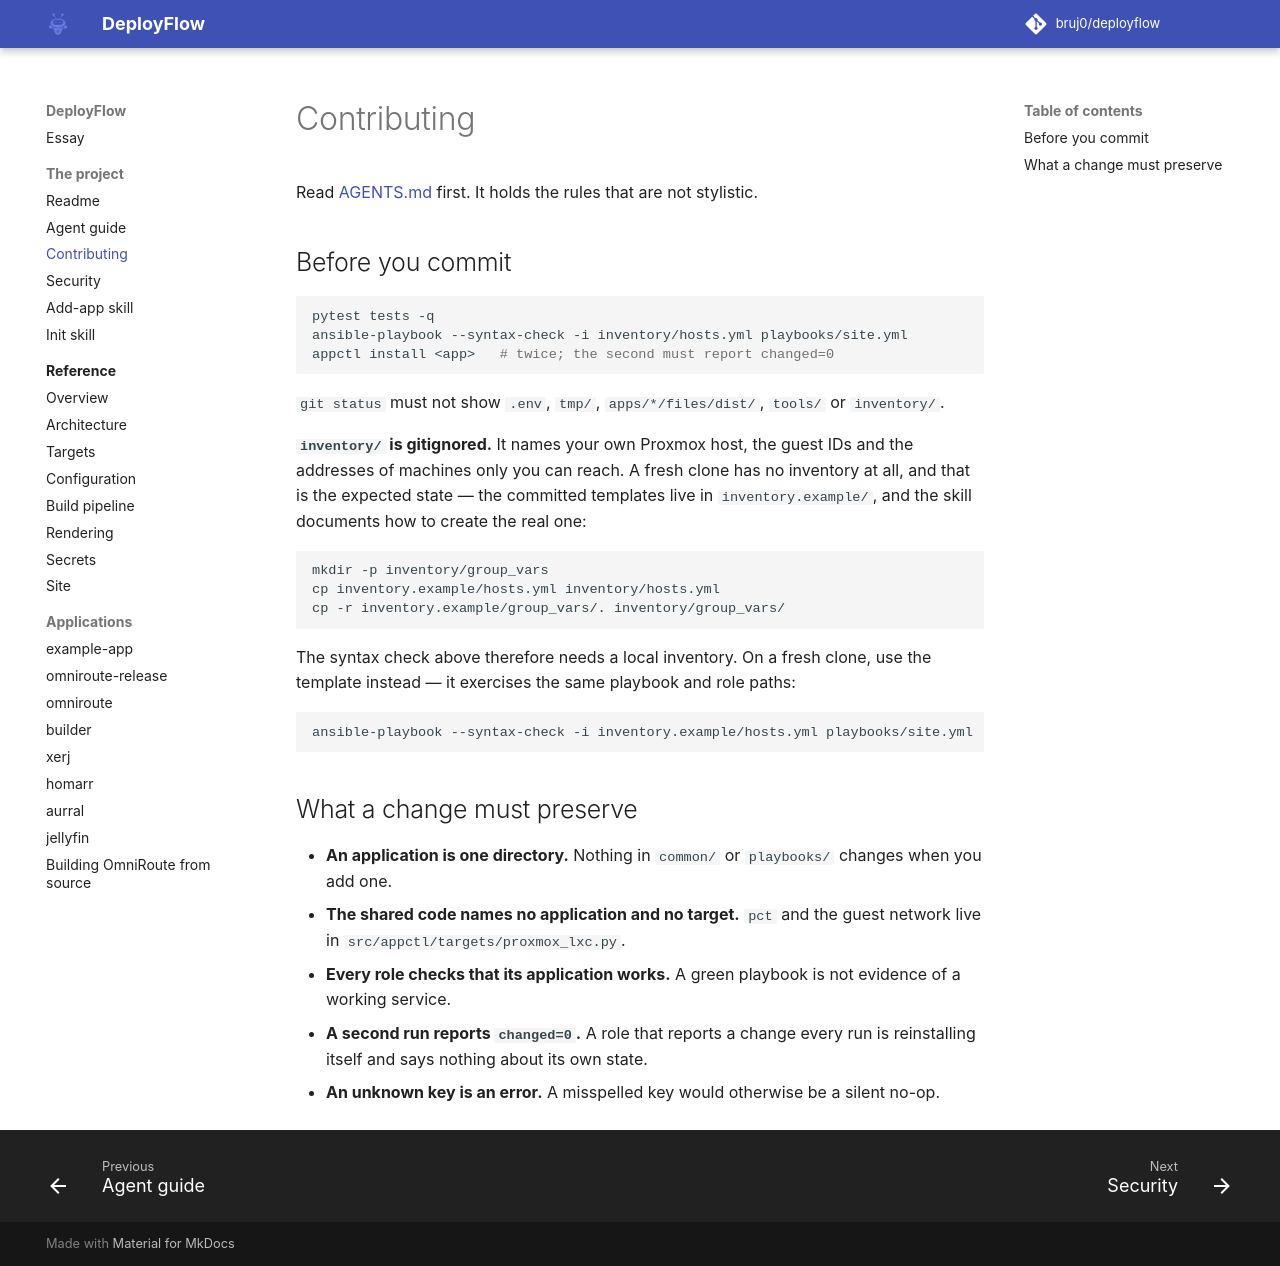

repository: bruj0/deployflow · page: project/contributing/index.html · generator: mkdocs

# Contributing

Read [AGENTS.md](AGENTS.md) first. It holds the rules that are not stylistic.

## Before you commit

```bash
pytest tests -q
ansible-playbook --syntax-check -i inventory/hosts.yml playbooks/site.yml
appctl install <app>   # twice; the second must report changed=0
```

`git status` must not show `.env`, `tmp/`, `apps/*/files/dist/`, `tools/` or
`inventory/`.

**`inventory/` is gitignored.** It names your own Proxmox host, the guest IDs
and the addresses of machines only you can reach. A fresh clone has no
inventory at all, and that is the expected state — the committed templates live
in `inventory.example/`, and the skill documents how to create the real one:

```bash
mkdir -p inventory/group_vars
cp inventory.example/hosts.yml inventory/hosts.yml
cp -r inventory.example/group_vars/. inventory/group_vars/
```

The syntax check above therefore needs a local inventory. On a fresh clone,
use the template instead — it exercises the same playbook and role paths:

```bash
ansible-playbook --syntax-check -i inventory.example/hosts.yml playbooks/site.yml
```

## What a change must preserve

- **An application is one directory.** Nothing in `common/` or `playbooks/`
  changes when you add one.
- **The shared code names no application and no target.** `pct` and the guest
  network live in `src/appctl/targets/proxmox_lxc.py`.
- **Every role checks that its application works.** A green playbook is not
  evidence of a working service.
- **A second run reports `changed=0`.** A role that reports a change every run
  is reinstalling itself and says nothing about its own state.
- **An unknown key is an error.** A misspelled key would otherwise be a silent
  no-op.
